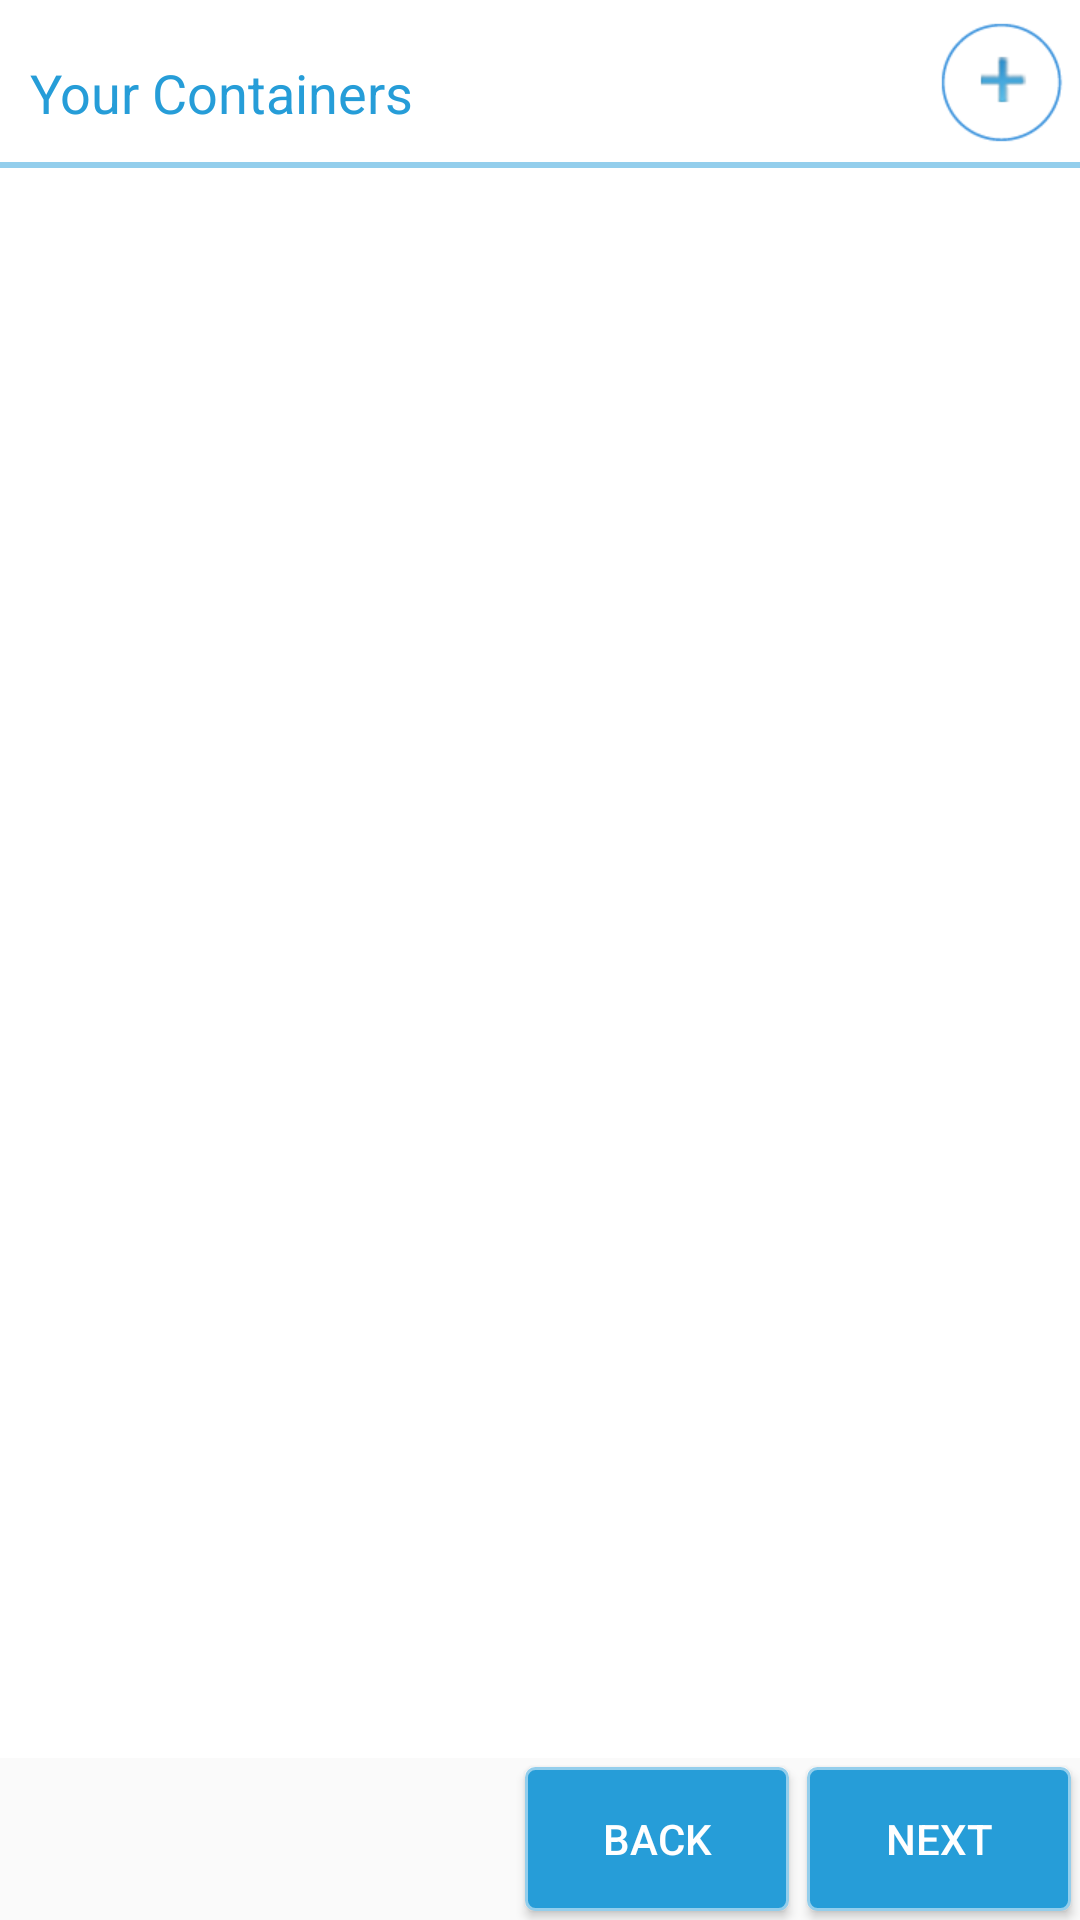

Android layout source for this screen:
<!-- AndroidManifest.xml: application theme Theme.Orangebar -->
<!-- res/layout/fragment_container_builder.xml -->
<RelativeLayout xmlns:android="http://schemas.android.com/apk/res/android"
    xmlns:tools="http://schemas.android.com/tools"
    android:id="@+id/MAIN"
    android:layout_width="match_parent"
    android:layout_height="match_parent" >

    <LinearLayout
        android:id="@+id/LinearLayout1"
        android:layout_width="match_parent"
        android:layout_height="match_parent"
        android:layout_above="@+id/linearLayout1ws"
        android:background="@color/white"
        android:orientation="vertical"
        tools:context=".ContainerBuilder" >

        

        <RelativeLayout
            android:id="@+id/sdsd"
            android:layout_width="match_parent"
            android:layout_height="wrap_content"
            android:padding="5dp" >

            <ImageView
                android:id="@+id/icon_dialoge"
                android:layout_width="wrap_content"
                android:layout_height="wrap_content"
                android:layout_alignParentRight="true"
                android:layout_alignParentTop="true"
                android:src="@drawable/button_add"
                android:visibility="visible" />

            <TextView
                android:id="@+id/title_dialoge"
                style="@style/disable_text"
                android:layout_width="wrap_content"
                android:layout_height="wrap_content"
                android:layout_alignBottom="@+id/icon_dialoge"
                android:layout_alignParentLeft="true"
                android:text="Your Containers"
                android:textColor="@color/theme_dark" />
        </RelativeLayout>

        <View
            android:layout_width="match_parent"
            android:layout_height="2dp"
            android:layout_marginBottom="1dp"
            android:layout_marginTop="1dp"
            android:background="@color/theme_light"
            android:padding="3dp" />

        <GridView
            android:id="@+id/gridView1"
            android:layout_width="match_parent"
            android:layout_height="wrap_content"
            android:layout_margin="5dp"
            android:drawSelectorOnTop="true"
            android:horizontalSpacing="5dp"
            android:numColumns="3"
            android:verticalSpacing="5dp"
            tools:listitem="@layout/container_layout" >
        </GridView>
    </LinearLayout>

    <LinearLayout
        android:id="@+id/linearLayout1ws"
        android:layout_width="wrap_content"
        android:layout_height="wrap_content"
        android:layout_alignParentBottom="true"
        android:layout_alignParentRight="true"
        android:orientation="horizontal" >

        <Button
            android:id="@+id/button1"
            android:layout_width="0dp"
            android:layout_height="wrap_content"
            android:layout_margin="3dp"
            android:layout_weight="1"
            android:background="@drawable/button_selectoer"
            android:padding="3dp"
            android:text="@string/back"
            android:textColor="@color/buton_text_color" />

        <Button
            android:id="@+id/button2"
            android:layout_width="0dp"
            android:layout_height="wrap_content"
            android:layout_margin="3dp"
            android:layout_weight="1"
            android:background="@drawable/button_selectoer"
            android:padding="3dp"
            android:text="@string/next"
            android:textColor="@color/buton_text_color" />
    </LinearLayout>

</RelativeLayout>
<!-- res/layout/container_layout.xml (included above) -->
<?xml version="1.0" encoding="utf-8"?>
<RelativeLayout xmlns:android="http://schemas.android.com/apk/res/android"
    android:id="@+id/RelativeLayout1"
    android:layout_width="wrap_content"
    android:layout_height="wrap_content"
    android:background="@drawable/edit_text_selectoer"
    android:orientation="vertical" >

    <LinearLayout
        android:layout_width="wrap_content"
        android:layout_height="wrap_content"
        android:layout_below="@+id/icon"
        android:layout_centerHorizontal="true"
        android:layout_margin="3dp"
        android:gravity="center_horizontal|center_vertical"
        android:padding="5dp" >

        <TextView
            android:id="@+id/text"
            android:layout_width="wrap_content"
            android:layout_height="wrap_content"
            android:gravity="start"
            android:marqueeRepeatLimit="marquee_forever"
            android:singleLine="true"
            android:text="@string/_300_ml"
            android:textColor="@color/text_color"
            android:textSize="18sp" />

    </LinearLayout>

    <ImageView
        android:id="@+id/icon"
        android:layout_width="wrap_content"
        android:layout_height="wrap_content"
        android:layout_alignParentTop="true"
        android:layout_centerHorizontal="true"
        android:contentDescription="@string/_300_ml"
        android:src="@drawable/drinkware_0" />

</RelativeLayout>
<!-- resources referenced by this layout -->
<resources>
  <color name="theme_dark">#269DD8</color>
  <color name="theme_light">#93ceec</color>
  <color name="white">#FFFFF</color>
  <!-- drawable button_selectoer (drawable) -->
  <?xml version="1.0" encoding="utf-8"?>
  <selector xmlns:android="http://schemas.android.com/apk/res/android">
  
      <item android:drawable="@drawable/fill_rectangle" android:state_pressed="true"/>
      <item android:drawable="@drawable/fill_rectangle" android:state_focused="true"/>
      <item android:drawable="@drawable/fill_rectangle_off"/>
  
  </selector>
  <!-- drawable edit_text_selectoer (drawable) -->
  <?xml version="1.0" encoding="utf-8"?>
  <selector xmlns:android="http://schemas.android.com/apk/res/android">
  
      <item android:drawable="@drawable/rectangle_on" android:state_pressed="true"/>
      <item android:drawable="@drawable/rectangle_on" android:state_focused="true"/>
      <item android:drawable="@drawable/rectangle_off"/>
  
  </selector>
  <string name="_300_ml">300 ml</string>
  <string name="back">Back</string>
  <string name="next">Next</string>
  <style name="disable_text" parent="android:Widget.Holo.Light.TextView">
          <item name="android:padding">5dp</item>
          <item name="android:textAppearance">?android:attr/textAppearanceMedium</item>
          <item name="android:textColor">@color/text_disable</item>
      </style>
  <!-- drawable fill_rectangle (drawable) -->
  <?xml version="1.0" encoding="UTF-8"?>
  <shape xmlns:android="http://schemas.android.com/apk/res/android"
      android:id="@+id/listview_background_shape" >
  
      <stroke
          android:width="1dp"
          android:color="@color/theme_focuse" />
  
      <corners android:radius="3dp" />
  
  
  
      <solid android:color="@color/theme_dark" />
  
  </shape>
  <color name="text_disable">#939393</color>
  <style name="PopupMenu.Orangebar" parent="@style/Widget.AppCompat.PopupMenu">	
          <item name="android:popupBackground">@drawable/menu_dropdown_panel_orangebar</item>	
      </style>
  <style name="DropDownListView.Orangebar" parent="@style/Widget.AppCompat.ListView.DropDown">
          <item name="android:listSelector">@drawable/selectable_background_orangebar</item>
      </style>
  <style name="ActionBarTabStyle.Orangebar" parent="@style/Widget.AppCompat.ActionBar.TabView">
          <item name="android:background">@drawable/tab_indicator_ab_orangebar</item>
      </style>
  <style name="DropDownNav.Orangebar" parent="@style/Widget.AppCompat.Spinner.DropDown.ActionBar">
          <item name="android:background">@drawable/spinner_background_ab_orangebar</item>
          <item name="android:popupBackground">@drawable/menu_dropdown_panel_orangebar</item>
          <item name="android:dropDownSelector">@drawable/selectable_background_orangebar</item>
      </style>
  <style name="ActionBar.Solid.Orangebar" parent="@style/Widget.AppCompat.Light.ActionBar.Solid.Inverse">
          <item name="background">@drawable/ab_solid_orangebar</item>
          <item name="backgroundStacked">@drawable/ab_stacked_solid_orangebar</item>
          <item name="backgroundSplit">@drawable/ab_bottom_solid_orangebar</item>
          <item name="progressBarStyle">@style/ProgressBar.Orangebar</item>
      </style>
  <style name="ActionButton.CloseMode.Orangebar" parent="@style/Widget.AppCompat.ActionButton.CloseMode">
          <item name="android:background">@drawable/btn_cab_done_orangebar</item>
      </style>
  <style name="Theme.Orangebar.Widget" parent="@style/Theme.AppCompat">
          <item name="popupMenuStyle">@style/PopupMenu.Orangebar</item>
          <item name="dropDownListViewStyle">@style/DropDownListView.Orangebar</item>
      </style>
  <color name="theme_focuse">#8025d4b4</color>
  <style name="ProgressBar.Orangebar" parent="@style/Widget.AppCompat.ProgressBar.Horizontal">
          <item name="android:progressDrawable">@drawable/progress_horizontal_orangebar</item>
      </style>
</resources>
